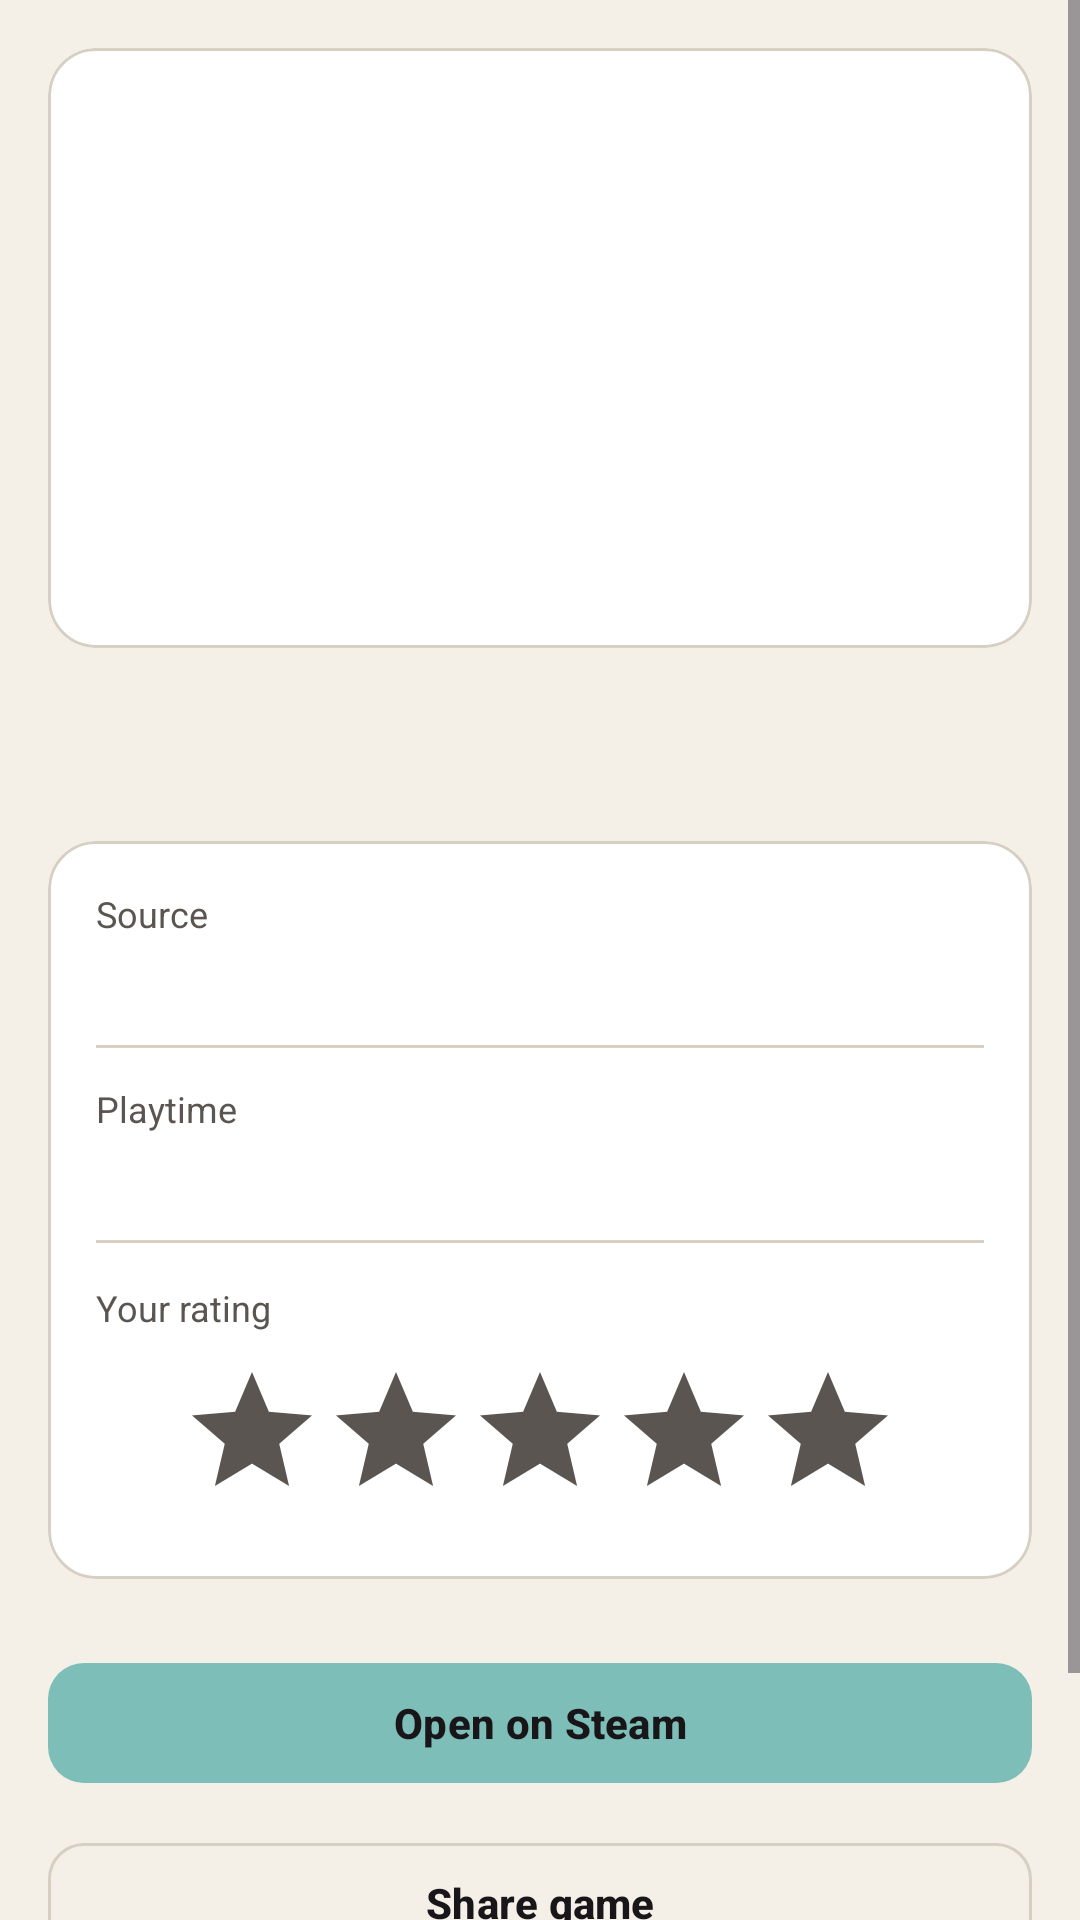

Layout XML and referenced resources for this Android screen:
<!-- AndroidManifest.xml: application theme Theme.GameVault -->
<!-- res/layout/activity_detail.xml -->
<?xml version="1.0" encoding="utf-8"?>
<ScrollView
    xmlns:android="http://schemas.android.com/apk/res/android"
    xmlns:app="http://schemas.android.com/apk/res-auto"
    android:layout_width="match_parent"
    android:layout_height="match_parent"
    android:background="@color/fundo"
    android:fillViewport="true">

    <LinearLayout
        android:layout_width="match_parent"
        android:layout_height="wrap_content"
        android:orientation="vertical"
        android:padding="16dp">

        <com.google.android.material.card.MaterialCardView
            android:layout_width="match_parent"
            android:layout_height="200dp"
            app:cardBackgroundColor="@color/superficie"
            app:cardCornerRadius="16dp"
            app:cardElevation="0dp"
            app:strokeColor="@color/borda"
            app:strokeWidth="1dp">

            <ImageView
                android:id="@+id/imgCapa"
                android:layout_width="match_parent"
                android:layout_height="match_parent"
                android:contentDescription="@string/game_image_desc"
                android:scaleType="centerCrop" />

        </com.google.android.material.card.MaterialCardView>

        <TextView
            android:id="@+id/tvNome"
            android:layout_width="match_parent"
            android:layout_height="wrap_content"
            android:layout_marginTop="16dp"
            android:textColor="@color/texto_primario"
            android:textSize="24sp"
            android:textStyle="bold" />

        <com.google.android.material.card.MaterialCardView
            android:layout_width="match_parent"
            android:layout_height="wrap_content"
            android:layout_marginTop="16dp"
            app:cardBackgroundColor="@color/superficie"
            app:cardCornerRadius="16dp"
            app:cardElevation="0dp"
            app:strokeColor="@color/borda"
            app:strokeWidth="1dp">

            <LinearLayout
                android:layout_width="match_parent"
                android:layout_height="wrap_content"
                android:orientation="vertical"
                android:padding="16dp">

                <TextView
                    android:layout_width="wrap_content"
                    android:layout_height="wrap_content"
                    android:text="@string/detalhe_origem_label"
                    android:textColor="@color/texto_secundario"
                    android:textSize="12sp" />

                <TextView
                    android:id="@+id/tvOrigem"
                    android:layout_width="wrap_content"
                    android:layout_height="wrap_content"
                    android:layout_marginTop="2dp"
                    android:textColor="@color/texto_primario"
                    android:textSize="16sp"
                    android:textStyle="bold" />

                <View
                    android:layout_width="match_parent"
                    android:layout_height="1dp"
                    android:layout_marginVertical="12dp"
                    android:background="@color/borda" />

                <TextView
                    android:layout_width="wrap_content"
                    android:layout_height="wrap_content"
                    android:text="@string/detalhe_tempo_label"
                    android:textColor="@color/texto_secundario"
                    android:textSize="12sp" />

                <TextView
                    android:id="@+id/tvTempoJogado"
                    android:layout_width="wrap_content"
                    android:layout_height="wrap_content"
                    android:layout_marginTop="2dp"
                    android:textColor="@color/texto_primario"
                    android:textSize="16sp"
                    android:textStyle="bold" />

                <View
                    android:layout_width="match_parent"
                    android:layout_height="1dp"
                    android:layout_marginVertical="12dp"
                    android:background="@color/borda" />

                <LinearLayout
                    android:layout_width="match_parent"
                    android:layout_height="wrap_content"
                    android:gravity="center_vertical"
                    android:orientation="horizontal">

                    <TextView
                        android:layout_width="0dp"
                        android:layout_height="wrap_content"
                        android:layout_weight="1"
                        android:text="@string/detalhe_nota_label"
                        android:textColor="@color/texto_secundario"
                        android:textSize="12sp" />

                    <TextView
                        android:id="@+id/tvNota"
                        android:layout_width="wrap_content"
                        android:layout_height="wrap_content"
                        android:textColor="@color/texto_primario"
                        android:textSize="14sp"
                        android:textStyle="bold" />

                </LinearLayout>

                <RatingBar
                    android:id="@+id/ratingNota"
                    android:layout_width="wrap_content"
                    android:layout_height="wrap_content"
                    android:layout_gravity="center_horizontal"
                    android:layout_marginTop="8dp"
                    android:numStars="5"
                    android:progressBackgroundTint="@color/texto_secundario"
                    android:progressTint="@color/estrela"
                    android:secondaryProgressTint="@color/estrela"
                    android:stepSize="0.5" />

            </LinearLayout>

        </com.google.android.material.card.MaterialCardView>

        <com.google.android.material.button.MaterialButton
            android:id="@+id/btnAbrirSteam"
            android:layout_width="match_parent"
            android:layout_height="48dp"
            android:layout_marginTop="24dp"
            android:text="@string/detalhe_abrir_steam"
            android:textAllCaps="false"
            android:textColor="@color/cor_sobre_primaria"
            android:textStyle="bold"
            app:backgroundTint="@color/cor_primaria"
            app:cornerRadius="12dp" />

        <com.google.android.material.button.MaterialButton
            android:id="@+id/btnCompartilhar"
            style="@style/Widget.Material3.Button.OutlinedButton"
            android:layout_width="match_parent"
            android:layout_height="48dp"
            android:layout_marginTop="12dp"
            android:text="@string/detalhe_compartilhar"
            android:textAllCaps="false"
            android:textColor="@color/texto_primario"
            android:textStyle="bold"
            app:cornerRadius="12dp"
            app:strokeColor="@color/borda" />

        <com.google.android.material.button.MaterialButton
            android:id="@+id/btnVoltar"
            style="@style/Widget.Material3.Button.OutlinedButton"
            android:layout_width="match_parent"
            android:layout_height="48dp"
            android:layout_marginTop="12dp"
            android:text="@string/detalhe_voltar"
            android:textAllCaps="false"
            android:textColor="@color/texto_primario"
            app:cornerRadius="12dp"
            app:strokeColor="@color/borda" />

    </LinearLayout>

</ScrollView>
<!-- resources referenced by this layout -->
<resources>
  <color name="borda">#FFD6CFC2</color>
  <color name="cor_primaria">#FF7DBEB8</color>
  <color name="cor_sobre_primaria">#FF181619</color>
  <color name="estrela">#FFFBBF24</color>
  <color name="fundo">#FFF4F0E8</color>
  <color name="superficie">#FFFFFFFF</color>
  <color name="texto_primario">#FF181619</color>
  <color name="texto_secundario">#FF5A5550</color>
  <string name="detalhe_abrir_steam">Open on Steam</string>
  <string name="detalhe_compartilhar">Share game</string>
  <string name="detalhe_nota_label">Your rating</string>
  <string name="detalhe_origem_label">Source</string>
  <string name="detalhe_tempo_label">Playtime</string>
  <string name="detalhe_voltar">Back</string>
  <string name="game_image_desc">Game cover</string>
  <style name="Theme.GameVault" parent="Base.Theme.GameVault" />
  <style name="Base.Theme.GameVault" parent="Theme.Material3.DayNight.NoActionBar">
          <item name="colorPrimary">@color/cor_primaria</item>
          <item name="colorOnPrimary">@color/cor_sobre_primaria</item>
          <item name="colorSecondary">@color/cor_secundaria</item>
          <item name="colorOnSecondary">@color/cor_sobre_secundaria</item>
          <item name="android:colorBackground">@color/fundo</item>
          <item name="colorSurface">@color/superficie</item>
          <item name="colorOnBackground">@color/texto_primario</item>
          <item name="colorOnSurface">@color/texto_primario</item>
          <item name="colorOutline">@color/borda</item>
      </style>
  <color name="cor_secundaria">#FFE32F21</color>
  <color name="cor_sobre_secundaria">#FFE4DED0</color>
</resources>
